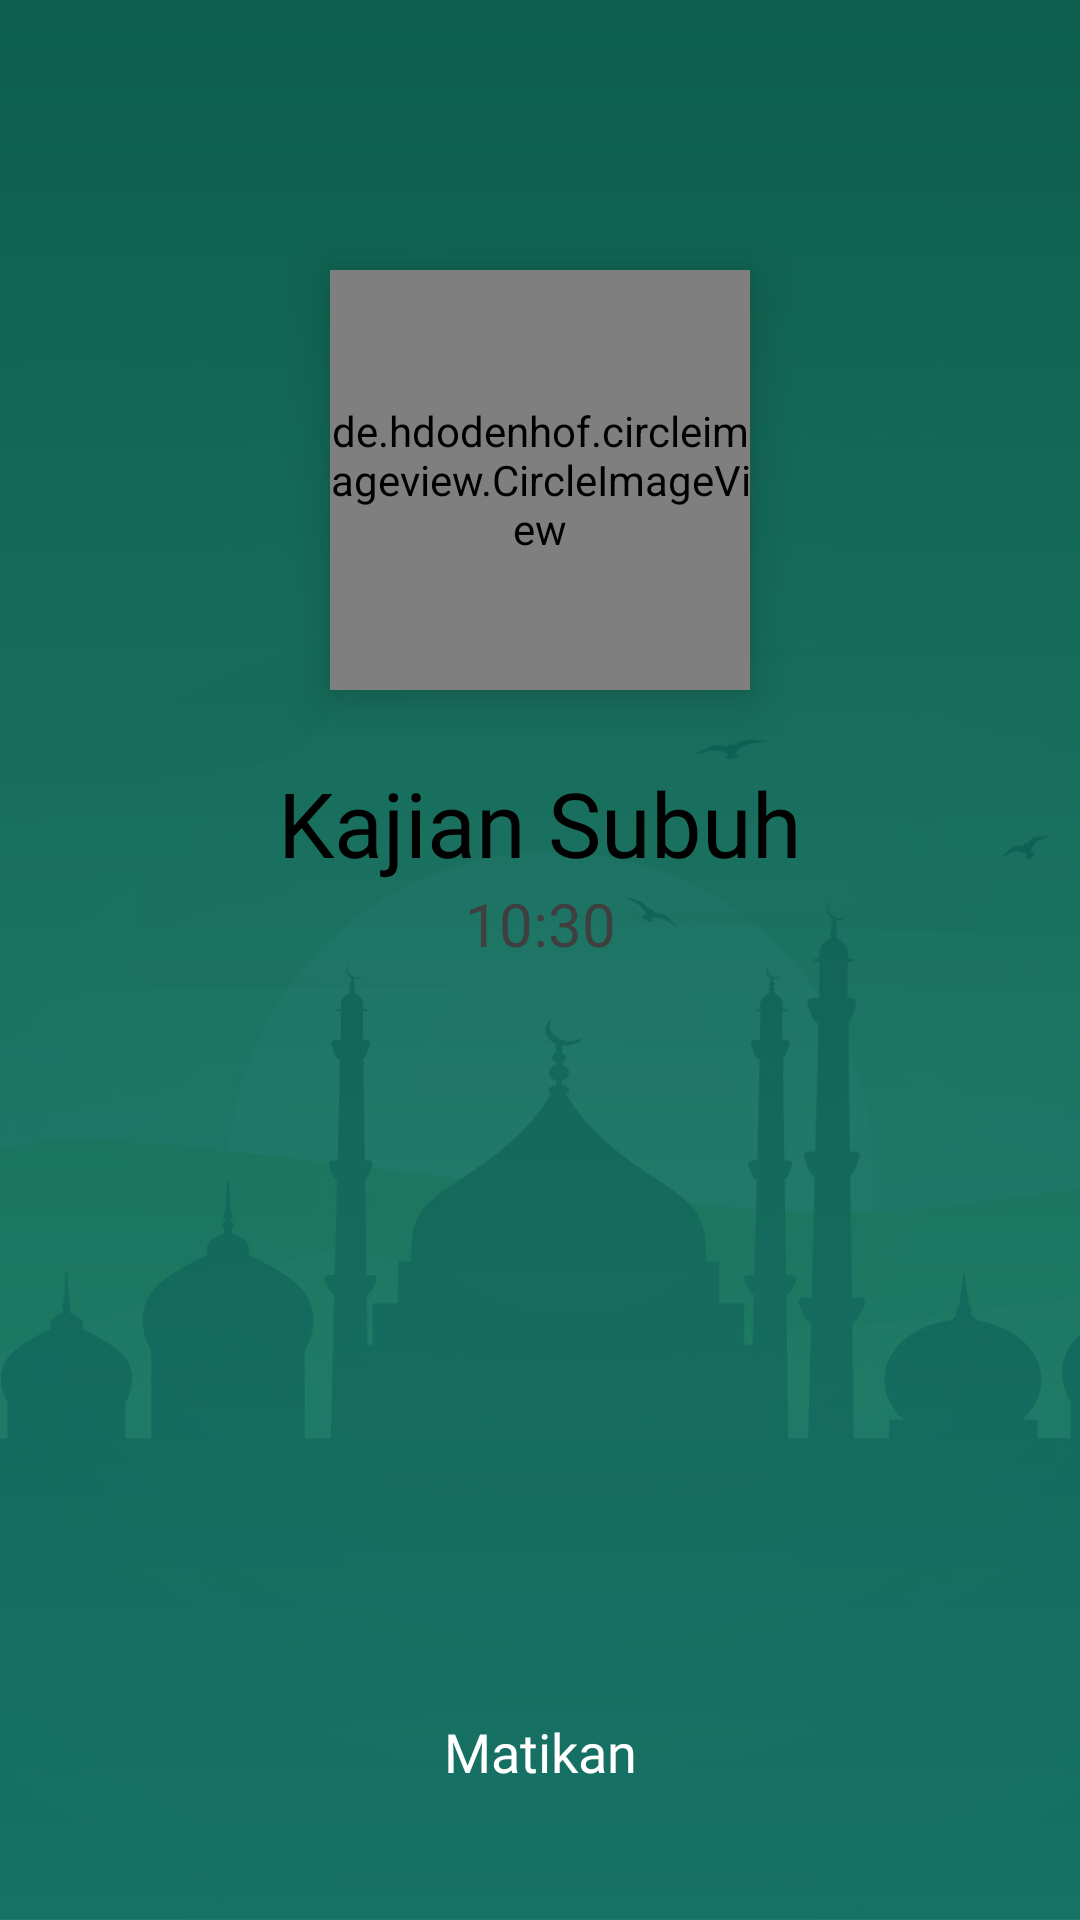

Android layout source for this screen:
<!-- AndroidManifest.xml: application theme AppTheme -->
<!-- res/layout/activity_kajian_reminder_screen.xml -->
<RelativeLayout xmlns:android="http://schemas.android.com/apk/res/android"
    xmlns:app="http://schemas.android.com/apk/res-auto"
    xmlns:tools="http://schemas.android.com/tools"
    android:layout_width="match_parent"
    android:layout_height="match_parent"
    android:orientation="vertical"
    android:gravity="center_horizontal">

    <FrameLayout
        android:layout_width="match_parent"
        android:layout_height="match_parent"
        android:background="@drawable/backdrop">
    </FrameLayout>

    <ImageView
        android:id="@+id/iv_background"
        android:alpha="0.1"
        android:src="@drawable/background_home"
        android:scaleType="centerCrop"
        android:layout_width="match_parent"
        android:layout_height="match_parent" />

    <androidx.constraintlayout.widget.ConstraintLayout
        android:layout_width="match_parent"
        android:layout_height="match_parent">

        <de.hdodenhof.circleimageview.CircleImageView
            android:id="@+id/iv_kajian"
            android:layout_width="140dp"
            android:layout_height="140dp"
            android:layout_marginTop="90dp"
            android:elevation="10dp"
            android:src="@drawable/background_home"
            app:layout_constraintEnd_toEndOf="parent"
            app:layout_constraintStart_toStartOf="parent"
            app:layout_constraintTop_toTopOf="parent" />

        <TextView
            android:id="@+id/tv_judul_kajian"
            android:layout_width="match_parent"
            android:textAlignment="center"
            android:layout_height="wrap_content"
            android:layout_marginTop="24dp"
            android:fontFamily="@font/poppins_regular"
            android:text="Kajian Subuh"
            android:elevation="10dp"
            android:textColor="@android:color/black"
            android:textSize="30sp"
            app:layout_constraintEnd_toEndOf="parent"
            app:layout_constraintStart_toStartOf="parent"
            app:layout_constraintTop_toBottomOf="@+id/iv_kajian" />

        <TextView
            android:id="@+id/tv_jam"
            android:layout_width="wrap_content"
            android:layout_height="wrap_content"
            android:fontFamily="@font/poppins_regular"
            android:text="10:30"
            android:textColor="#3F3F3F"
            android:elevation="10dp"
            android:textSize="20sp"
            app:layout_constraintEnd_toEndOf="@+id/tv_judul_kajian"
            app:layout_constraintStart_toStartOf="@+id/tv_judul_kajian"
            app:layout_constraintTop_toBottomOf="@+id/tv_judul_kajian" />

        <Button
            android:id="@+id/btn_matikan"
            android:layout_width="150dp"
            android:layout_height="wrap_content"
            android:layout_marginBottom="32dp"
            android:background="@drawable/button_red"
            android:elevation="10dp"
            android:fontFamily="@font/poppins_regular"
            android:gravity="center"
            android:padding="10dp"
            android:text="Matikan"
            android:textAllCaps="false"
            android:textColor="@android:color/white"
            android:textSize="18sp"
            app:layout_constraintBottom_toBottomOf="parent"
            app:layout_constraintEnd_toEndOf="parent"
            app:layout_constraintStart_toStartOf="parent" />

    </androidx.constraintlayout.widget.ConstraintLayout>

</RelativeLayout>
<!-- resources referenced by this layout -->
<resources>
  <!-- drawable backdrop (drawable) -->
  <?xml version="1.0" encoding="utf-8"?>
  <layer-list xmlns:android="http://schemas.android.com/apk/res/android">
      <item>
          <shape>
              <gradient
                  android:startColor="#00574B"
                  android:endColor="#13796B"
                  android:angle="270" />
          </shape>
      </item>
  </layer-list>
  <!-- drawable background_home: jpg bitmap (drawable, 80188 bytes) -->
  <style name="AppTheme" parent="Theme.AppCompat.Light.NoActionBar">
          
          <item name="colorPrimary">@color/colorPrimary</item>
          <item name="colorPrimaryDark">@color/colorPrimaryDark</item>
          <item name="colorAccent">@color/colorAccent</item>
      </style>
  <color name="colorPrimary">#a1dd70</color>
  <color name="colorPrimaryDark">#8bc25e</color>
  <color name="colorAccent">#addcca</color>
</resources>
